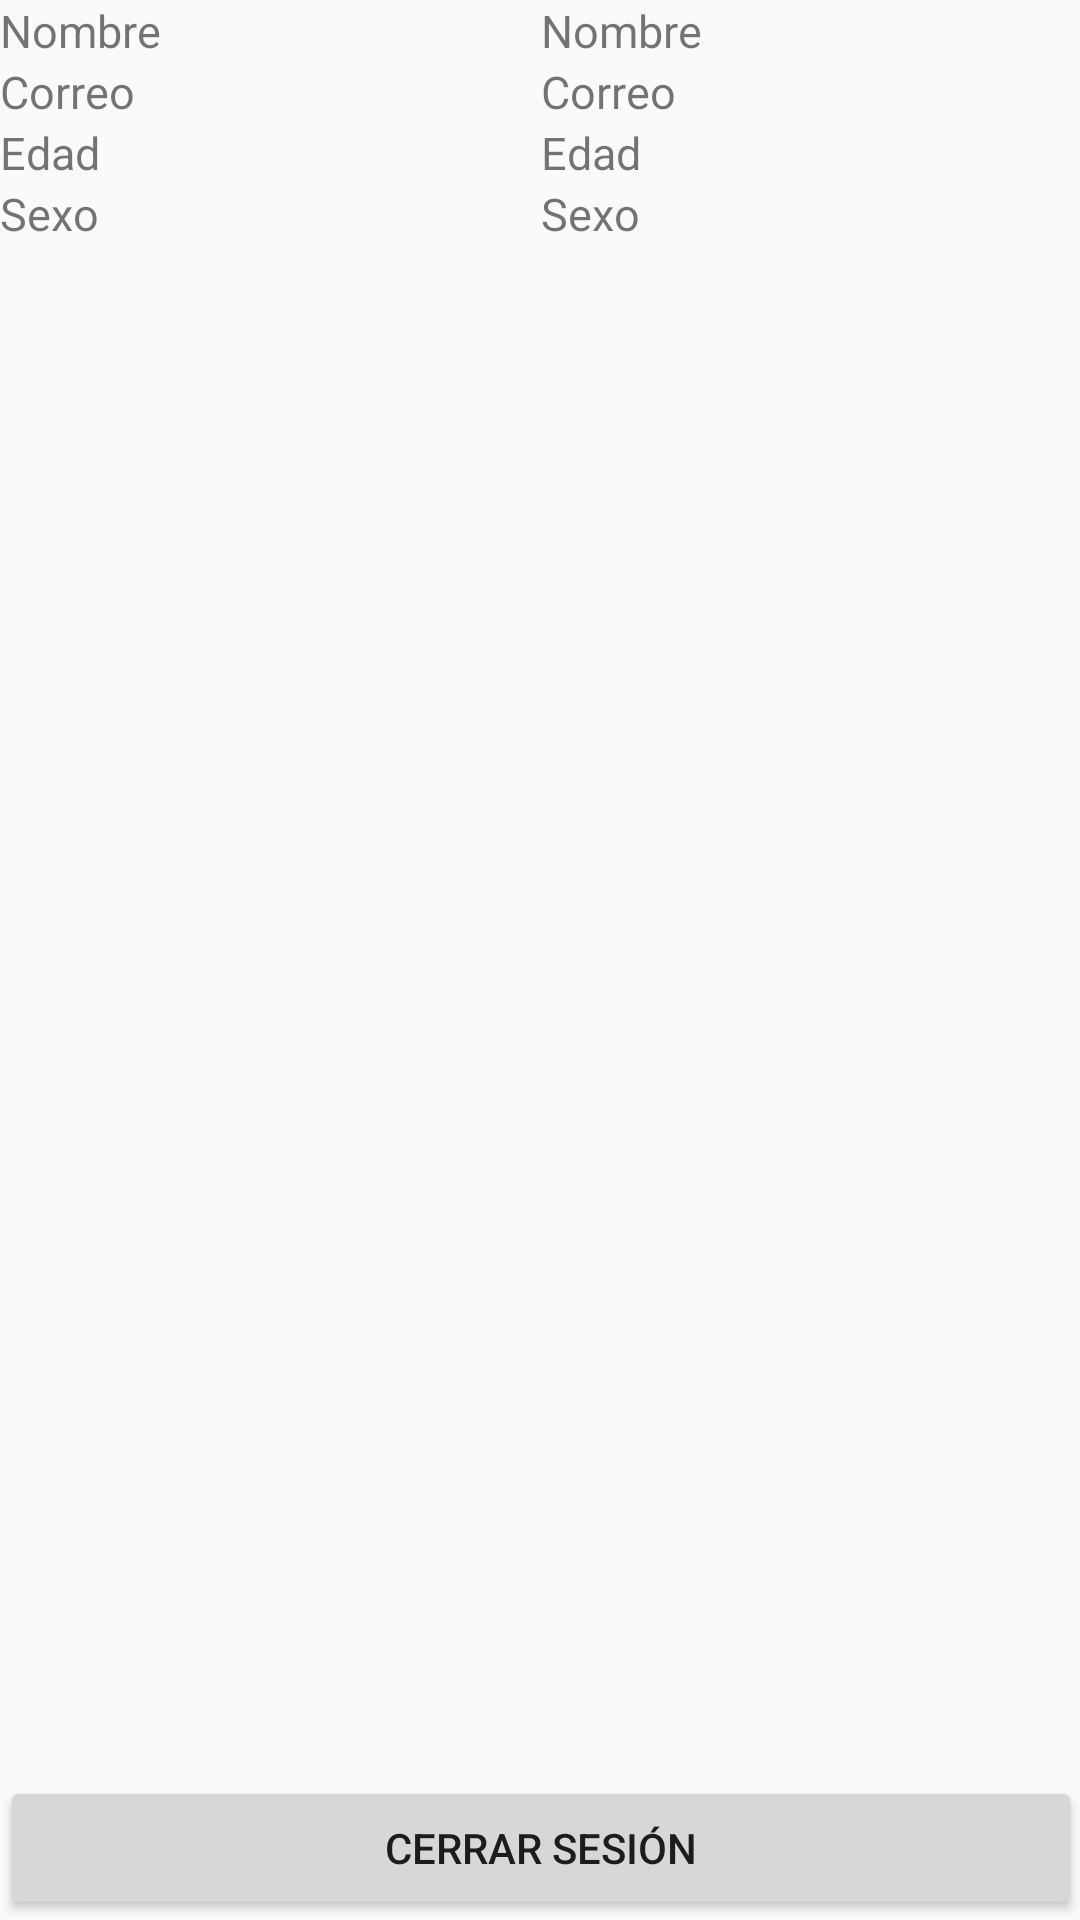

Layout XML and referenced resources for this Android screen:
<!-- AndroidManifest.xml: activity theme ThemeTextView -->
<!-- res/layout/activity_my_data.xml -->
<?xml version="1.0" encoding="utf-8"?>
<FrameLayout xmlns:android="http://schemas.android.com/apk/res/android"
    xmlns:tools="http://schemas.android.com/tools"
    android:id="@+id/activity_my_data"
    android:layout_width="match_parent"
    android:layout_height="match_parent"
    android:paddingBottom="@dimen/activity_vertical_margin"
    android:paddingLeft="@dimen/activity_horizontal_margin"
    android:paddingRight="@dimen/activity_horizontal_margin"
    android:paddingTop="@dimen/activity_vertical_margin"
    android:orientation="vertical"
    tools:context="co.com.codesa.imctool.activities.MyDataActivity">

    <TableLayout
        android:layout_gravity="top"
        android:layout_width="match_parent"
        android:layout_height="wrap_content"
        android:stretchColumns="*"
        >

        <TableRow
            android:layout_width="match_parent"
            android:layout_height="match_parent"
            >
            <TextView
                android:layout_width="wrap_content"
                android:layout_height="wrap_content"
                android:layout_column="0"
                android:text="@string/name"
                />
            <TextView
                android:id="@+id/mydataTvName"
                android:layout_width="wrap_content"
                android:layout_height="wrap_content"
                android:layout_column="1"
                android:text="@string/name"
                />
        </TableRow>

        <TableRow
            android:layout_width="match_parent"
            android:layout_height="match_parent"
            >
            <TextView

                android:layout_width="wrap_content"
                android:layout_height="wrap_content"
                android:layout_column="0"
                android:text="@string/email"
                />
            <TextView
                android:id="@+id/mydataTvEmail"
                android:layout_width="wrap_content"
                android:layout_height="wrap_content"
                android:layout_column="1"
                android:text="@string/email"
                />
        </TableRow>

        <TableRow
            android:layout_width="match_parent"
            android:layout_height="match_parent"
            >
            <TextView

                android:layout_width="wrap_content"
                android:layout_height="wrap_content"
                android:layout_column="0"
                android:text="@string/age"
                />
            <TextView
                android:id="@+id/mydataTvAge"
                android:layout_width="wrap_content"
                android:layout_height="wrap_content"
                android:layout_column="1"
                android:text="@string/age"
                />
        </TableRow>

        <TableRow
            android:layout_width="match_parent"
            android:layout_height="match_parent"
            >
            <TextView

                android:layout_width="wrap_content"
                android:layout_height="wrap_content"
                android:layout_column="0"
                android:text="@string/sex"
                />
            <TextView
                android:id="@+id/mydataTvGender"
                android:layout_width="wrap_content"
                android:layout_height="wrap_content"
                android:layout_column="1"
                android:text="@string/sex"
                />
        </TableRow>

    </TableLayout>

    <Button
        android:id="@+id/mydataBtnLogout"
        android:layout_gravity="bottom"
        android:layout_width="match_parent"
        android:layout_height="wrap_content"
        android:text="@string/logout"/>

</FrameLayout>
<!-- resources referenced by this layout -->
<resources>
  <string name="age">Edad</string>
  <string name="email">Correo</string>
  <string name="logout">Cerrar Sesión</string>
  <string name="name">Nombre</string>
  <string name="sex">Sexo</string>
  <style name="ThemeTextView" parent="AppTheme">
          <item name="android:textViewStyle">@style/MyTextView</item>
      </style>
  <style name="AppTheme" parent="Theme.AppCompat.Light.DarkActionBar">
          
          <item name="colorPrimary">@color/colorPrimary</item>
          <item name="colorPrimaryDark">@color/colorPrimaryDark</item>
          <item name="colorAccent">@color/colorAccent</item>
      </style>
  <style name="MyTextView" parent="android:Widget.TextView">
          <item name="android:textSize">15sp</item>
      </style>
  <!-- not gathered from this repository: default colours our renderer supplied (Android Studio template values) -->
  <color name="colorPrimary">#FF6200EE</color>
  <color name="colorPrimaryDark">#FF3700B3</color>
  <color name="colorAccent">#FF03DAC5</color>
</resources>
